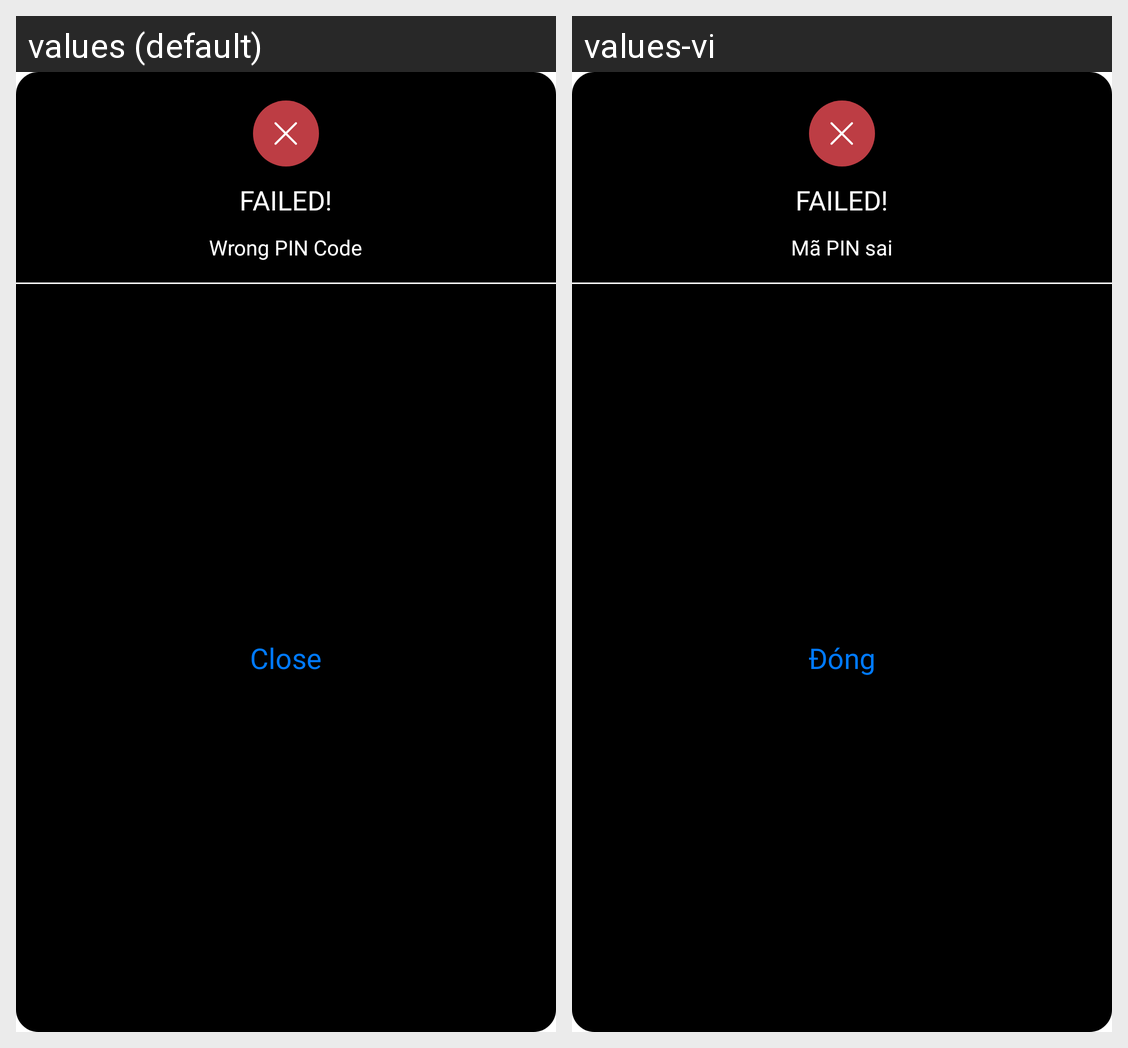

Locale-by-locale string values for the Android screen shown in this grid:
Android screen res/layout/dialog_fail_wrong_pin_code.xml rendered under 2 locales, left to right: values (default), values-vi. Device: Nexus 5 (rendered at 1080×1920; each locale shown at half size, 540×960, under a caption strip naming it); theme Theme.SIC_no.
Strings drawn on this screen, with the default value and each locale's value (text and hints the layout hard-codes, and strings that could not be matched under every locale, appear in the picture but are not listed):

failed
  values: FAILED!
  values-vi: FAILED!

wrong_pin_c
  values: Wrong PIN Code
  values-vi: Mã PIN sai

close
  values: Close
  values-vi: Đóng
